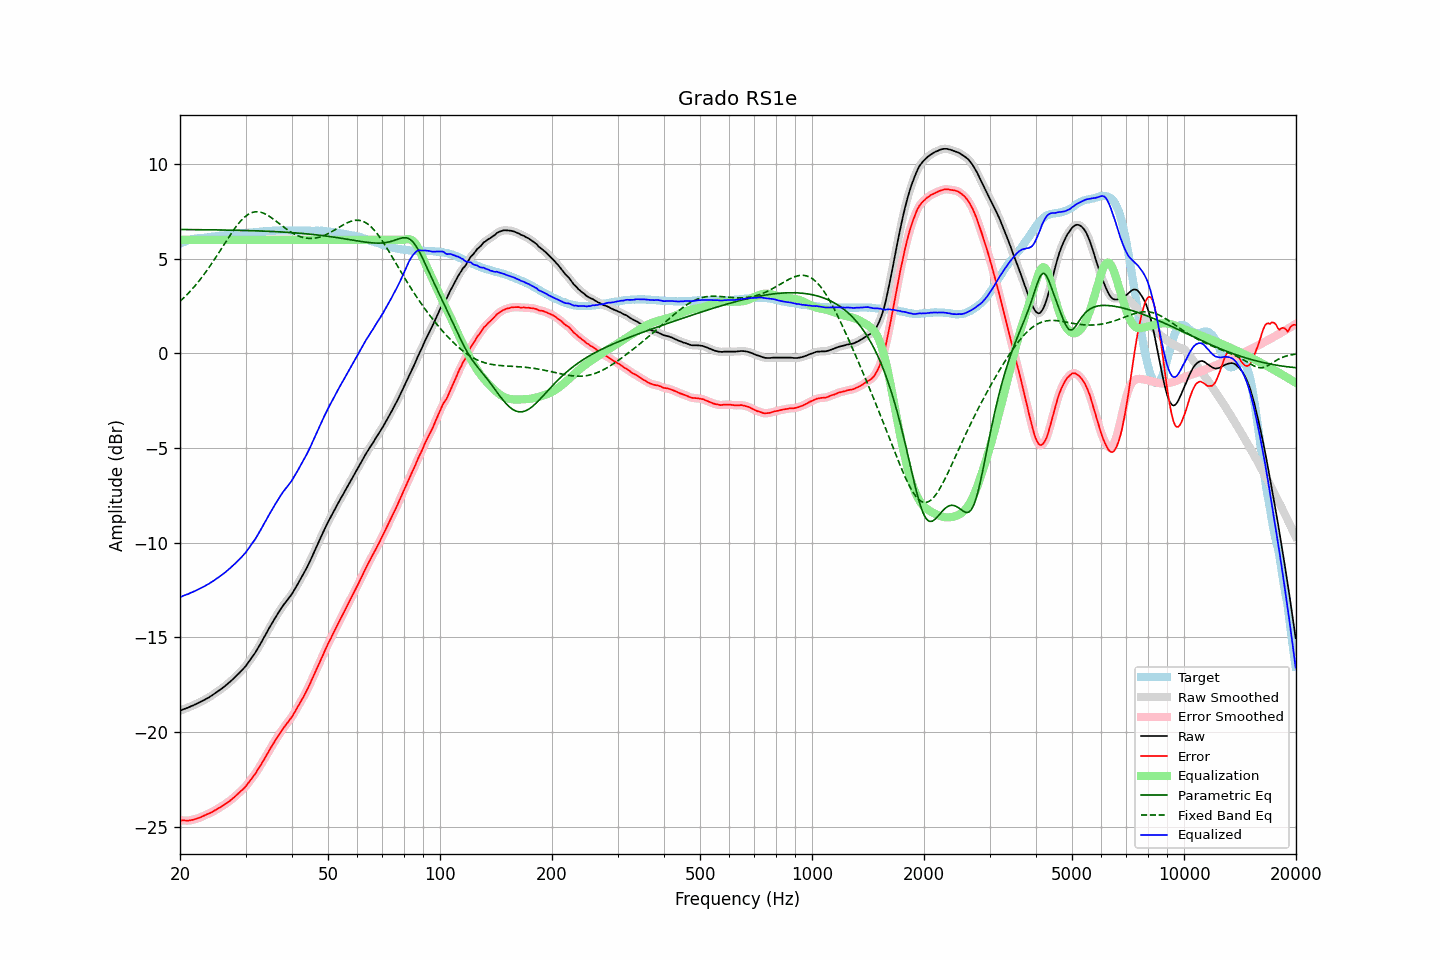

The data file committed next to this chart (first rows):
frequency, raw, error, smoothed, error_smoothed, equalization, parametric_eq, fixed_band_eq, equalized_raw, equalized_smoothed, target
20.00, -18.87, -24.66, -18.87, -24.66, 6.00, 6.54, 2.75, -12.87, -12.87, 5.79
20.20, -18.84, -24.67, -18.84, -24.67, 6.00, 6.54, 2.83, -12.84, -12.84, 5.83
20.40, -18.80, -24.67, -18.81, -24.68, 6.00, 6.54, 2.91, -12.80, -12.81, 5.87
20.61, -18.78, -24.67, -18.78, -24.68, 6.00, 6.54, 2.99, -12.78, -12.78, 5.90
20.81, -18.74, -24.68, -18.74, -24.68, 6.00, 6.54, 3.07, -12.74, -12.74, 5.94
21.02, -18.71, -24.69, -18.71, -24.68, 6.00, 6.54, 3.16, -12.71, -12.71, 5.98
21.23, -18.67, -24.67, -18.68, -24.68, 6.00, 6.54, 3.25, -12.67, -12.68, 6.00
21.44, -18.63, -24.65, -18.64, -24.66, 6.00, 6.54, 3.34, -12.63, -12.64, 6.02
21.66, -18.61, -24.64, -18.60, -24.64, 6.00, 6.54, 3.44, -12.61, -12.60, 6.04
21.87, -18.56, -24.61, -18.56, -24.61, 6.00, 6.54, 3.54, -12.56, -12.56, 6.05
22.09, -18.52, -24.59, -18.53, -24.59, 6.00, 6.54, 3.63, -12.52, -12.53, 6.07
22.31, -18.48, -24.56, -18.48, -24.56, 6.00, 6.54, 3.74, -12.48, -12.48, 6.08
22.54, -18.45, -24.53, -18.45, -24.53, 6.00, 6.53, 3.84, -12.45, -12.45, 6.09
22.76, -18.40, -24.50, -18.41, -24.50, 6.00, 6.53, 3.95, -12.40, -12.41, 6.10
22.99, -18.36, -24.46, -18.36, -24.46, 6.00, 6.53, 4.06, -12.36, -12.36, 6.10
23.22, -18.31, -24.42, -18.31, -24.42, 6.00, 6.53, 4.18, -12.31, -12.31, 6.11
23.45, -18.26, -24.38, -18.27, -24.38, 6.00, 6.53, 4.29, -12.26, -12.27, 6.11
23.69, -18.22, -24.34, -18.22, -24.34, 6.00, 6.53, 4.41, -12.22, -12.22, 6.12
23.92, -18.17, -24.31, -18.17, -24.31, 6.00, 6.53, 4.53, -12.17, -12.17, 6.13
24.16, -18.11, -24.27, -18.12, -24.27, 6.00, 6.53, 4.66, -12.11, -12.12, 6.15
24.40, -18.06, -24.24, -18.06, -24.23, 6.00, 6.53, 4.78, -12.06, -12.06, 6.17
24.65, -18.01, -24.18, -18.01, -24.18, 6.00, 6.52, 4.91, -12.01, -12.01, 6.17
24.89, -17.94, -24.13, -17.95, -24.13, 6.00, 6.52, 5.04, -11.94, -11.95, 6.18
25.14, -17.89, -24.09, -17.89, -24.08, 6.00, 6.52, 5.17, -11.89, -11.89, 6.19
25.39, -17.82, -24.03, -17.83, -24.03, 6.00, 6.52, 5.30, -11.82, -11.83, 6.20
25.65, -17.76, -23.99, -17.77, -23.98, 6.00, 6.52, 5.43, -11.76, -11.77, 6.22
25.91, -17.71, -23.93, -17.70, -23.93, 6.00, 6.52, 5.57, -11.71, -11.70, 6.22
26.16, -17.64, -23.87, -17.64, -23.87, 6.00, 6.52, 5.70, -11.64, -11.64, 6.23
26.43, -17.58, -23.81, -17.58, -23.81, 6.00, 6.52, 5.83, -11.58, -11.58, 6.24
26.69, -17.50, -23.75, -17.51, -23.76, 6.00, 6.51, 5.97, -11.50, -11.51, 6.25
26.96, -17.44, -23.70, -17.44, -23.70, 6.00, 6.51, 6.10, -11.44, -11.44, 6.27
27.23, -17.37, -23.64, -17.36, -23.64, 6.00, 6.51, 6.23, -11.37, -11.36, 6.28
27.50, -17.28, -23.57, -17.29, -23.57, 6.00, 6.51, 6.35, -11.28, -11.29, 6.29
27.77, -17.20, -23.49, -17.21, -23.50, 6.00, 6.51, 6.48, -11.20, -11.21, 6.29
28.05, -17.12, -23.43, -17.12, -23.42, 6.00, 6.51, 6.60, -11.12, -11.12, 6.30
28.33, -17.04, -23.35, -17.04, -23.35, 6.00, 6.50, 6.71, -11.04, -11.04, 6.30
28.62, -16.96, -23.27, -16.96, -23.27, 6.00, 6.50, 6.82, -10.96, -10.96, 6.31
28.90, -16.87, -23.20, -16.87, -23.19, 6.00, 6.50, 6.92, -10.87, -10.87, 6.32
29.19, -16.78, -23.11, -16.78, -23.12, 6.00, 6.50, 7.02, -10.78, -10.78, 6.32
29.48, -16.69, -23.04, -16.70, -23.04, 6.00, 6.50, 7.10, -10.69, -10.70, 6.35
29.78, -16.61, -22.95, -16.60, -22.95, 6.00, 6.49, 7.19, -10.61, -10.60, 6.35
30.08, -16.51, -22.86, -16.50, -22.86, 6.00, 6.49, 7.25, -10.51, -10.50, 6.36
30.38, -16.39, -22.74, -16.39, -22.75, 6.00, 6.49, 7.32, -10.39, -10.39, 6.36
30.68, -16.26, -22.64, -16.27, -22.64, 6.00, 6.49, 7.37, -10.26, -10.27, 6.38
30.99, -16.16, -22.53, -16.15, -22.53, 6.00, 6.48, 7.41, -10.16, -10.15, 6.38
31.30, -16.03, -22.41, -16.03, -22.42, 6.00, 6.48, 7.44, -10.03, -10.03, 6.38
31.61, -15.90, -22.30, -15.91, -22.30, 6.00, 6.48, 7.47, -9.90, -9.91, 6.39
31.93, -15.79, -22.19, -15.78, -22.18, 6.00, 6.47, 7.48, -9.79, -9.78, 6.40
32.24, -15.64, -22.04, -15.64, -22.05, 6.00, 6.47, 7.48, -9.64, -9.64, 6.40
32.57, -15.50, -21.91, -15.50, -21.92, 6.00, 6.47, 7.47, -9.50, -9.50, 6.42
32.89, -15.35, -21.78, -15.35, -21.78, 6.00, 6.47, 7.46, -9.35, -9.35, 6.43
33.22, -15.20, -21.64, -15.20, -21.64, 6.00, 6.46, 7.44, -9.20, -9.20, 6.44
33.55, -15.04, -21.49, -15.05, -21.49, 6.00, 6.46, 7.41, -9.04, -9.05, 6.44
33.89, -14.89, -21.35, -14.89, -21.35, 6.00, 6.46, 7.37, -8.89, -8.89, 6.45
34.23, -14.75, -21.21, -14.74, -21.20, 6.00, 6.45, 7.32, -8.75, -8.74, 6.46
34.57, -14.58, -21.05, -14.59, -21.05, 6.00, 6.45, 7.27, -8.58, -8.59, 6.47
34.92, -14.44, -20.90, -14.44, -20.91, 6.00, 6.44, 7.22, -8.44, -8.44, 6.47
35.27, -14.29, -20.76, -14.29, -20.76, 6.00, 6.44, 7.16, -8.29, -8.29, 6.47
35.62, -14.15, -20.63, -14.14, -20.62, 6.00, 6.44, 7.10, -8.15, -8.14, 6.48
35.97, -14.00, -20.48, -14.00, -20.49, 6.00, 6.43, 7.03, -8.00, -8.00, 6.48
... 635 more rows
